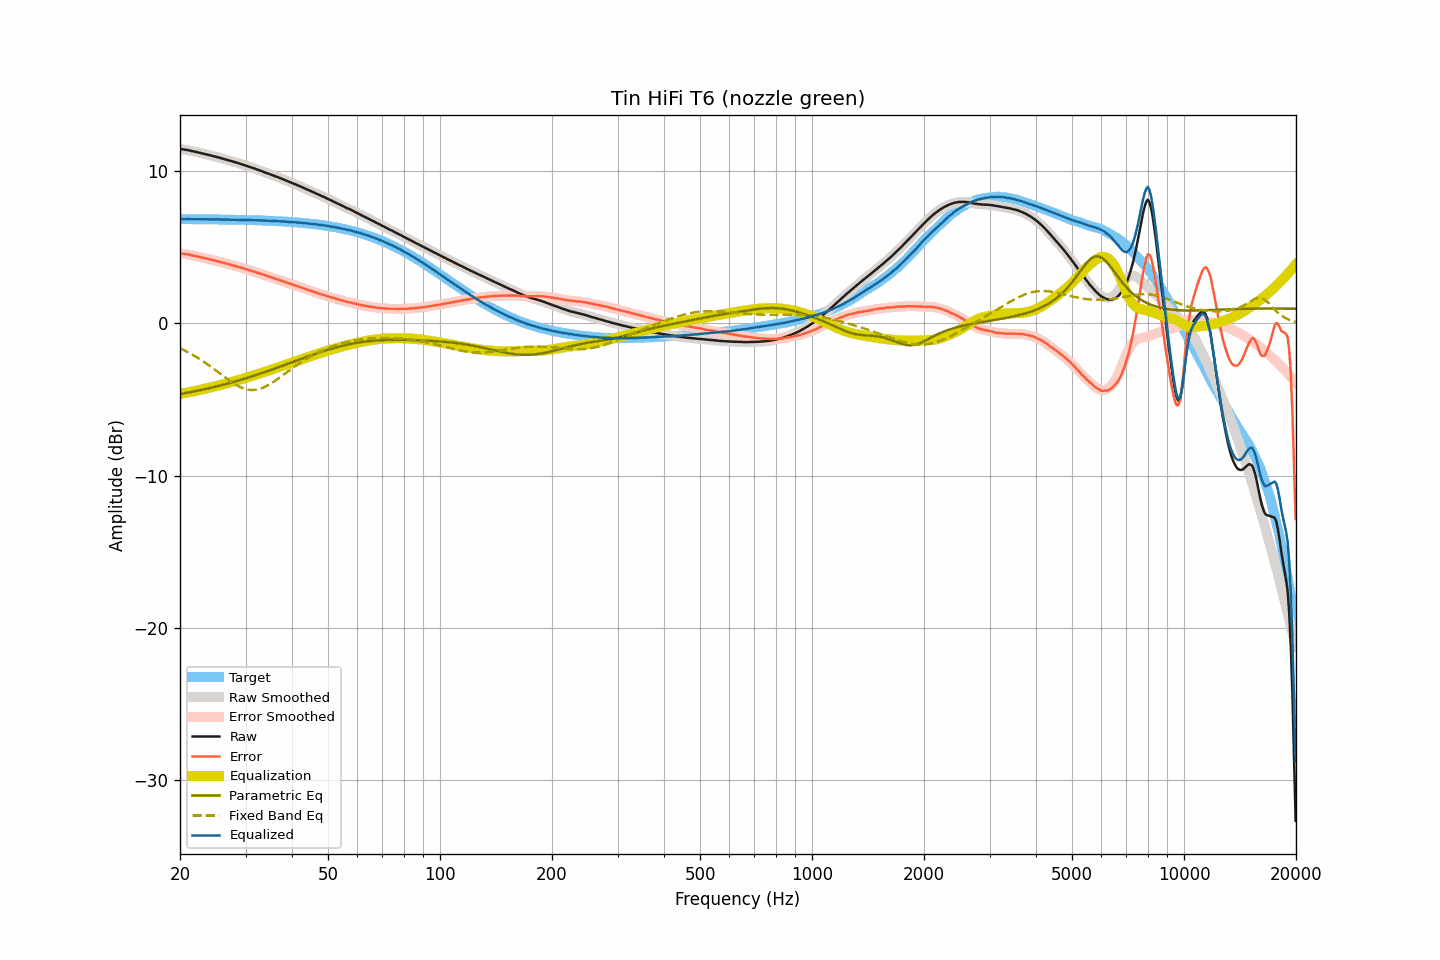

The file beside this chart, header and first rows:
frequency, raw, smoothed, error, error_smoothed, equalization, parametric_eq, fixed_band_eq, equalized_raw, equalized_smoothed, target
20.00, 11.47, 11.47, 4.62, 4.62, -4.62, -4.63, -1.63, 6.85, 6.85, 6.85
20.20, 11.45, 11.45, 4.60, 4.60, -4.60, -4.61, -1.68, 6.85, 6.85, 6.85
20.40, 11.43, 11.43, 4.58, 4.58, -4.58, -4.59, -1.73, 6.85, 6.85, 6.85
20.61, 11.41, 11.41, 4.56, 4.56, -4.56, -4.57, -1.78, 6.85, 6.85, 6.85
20.81, 11.40, 11.40, 4.55, 4.55, -4.55, -4.55, -1.83, 6.85, 6.85, 6.85
21.02, 11.38, 11.38, 4.53, 4.53, -4.53, -4.53, -1.89, 6.85, 6.85, 6.85
21.23, 11.36, 11.36, 4.51, 4.51, -4.51, -4.51, -1.94, 6.85, 6.85, 6.85
21.44, 11.33, 11.33, 4.48, 4.49, -4.49, -4.49, -2.00, 6.84, 6.85, 6.85
21.66, 11.31, 11.31, 4.46, 4.46, -4.46, -4.47, -2.06, 6.85, 6.85, 6.85
21.87, 11.29, 11.29, 4.44, 4.44, -4.44, -4.45, -2.12, 6.85, 6.84, 6.85
22.09, 11.26, 11.26, 4.41, 4.42, -4.42, -4.43, -2.18, 6.84, 6.84, 6.84
22.31, 11.24, 11.24, 4.39, 4.39, -4.39, -4.41, -2.25, 6.85, 6.84, 6.84
22.54, 11.21, 11.21, 4.37, 4.37, -4.37, -4.39, -2.32, 6.84, 6.84, 6.84
22.76, 11.19, 11.19, 4.35, 4.35, -4.35, -4.37, -2.38, 6.84, 6.84, 6.84
22.99, 11.16, 11.16, 4.32, 4.32, -4.32, -4.34, -2.45, 6.84, 6.84, 6.84
23.22, 11.14, 11.14, 4.30, 4.30, -4.30, -4.32, -2.52, 6.84, 6.84, 6.84
23.45, 11.11, 11.11, 4.27, 4.27, -4.27, -4.30, -2.60, 6.84, 6.84, 6.84
23.69, 11.09, 11.09, 4.25, 4.25, -4.25, -4.27, -2.67, 6.84, 6.84, 6.84
23.92, 11.06, 11.06, 4.22, 4.23, -4.22, -4.25, -2.75, 6.83, 6.84, 6.84
24.16, 11.04, 11.04, 4.20, 4.20, -4.20, -4.23, -2.82, 6.84, 6.84, 6.84
24.40, 11.01, 11.01, 4.17, 4.17, -4.18, -4.20, -2.90, 6.83, 6.83, 6.83
24.65, 10.98, 10.98, 4.15, 4.15, -4.15, -4.18, -2.98, 6.83, 6.83, 6.83
24.89, 10.96, 10.96, 4.13, 4.12, -4.12, -4.15, -3.06, 6.84, 6.83, 6.83
25.14, 10.93, 10.93, 4.10, 4.10, -4.10, -4.13, -3.14, 6.83, 6.83, 6.83
25.39, 10.90, 10.90, 4.07, 4.07, -4.07, -4.10, -3.22, 6.83, 6.83, 6.83
25.65, 10.87, 10.87, 4.04, 4.04, -4.04, -4.07, -3.30, 6.83, 6.83, 6.83
25.91, 10.84, 10.84, 4.01, 4.01, -4.01, -4.05, -3.38, 6.83, 6.83, 6.83
26.16, 10.81, 10.81, 3.98, 3.98, -3.99, -4.02, -3.46, 6.82, 6.82, 6.82
26.43, 10.78, 10.78, 3.96, 3.96, -3.96, -3.99, -3.54, 6.82, 6.82, 6.82
26.69, 10.75, 10.75, 3.93, 3.93, -3.93, -3.96, -3.62, 6.82, 6.82, 6.82
26.96, 10.72, 10.72, 3.90, 3.90, -3.90, -3.93, -3.70, 6.82, 6.82, 6.82
27.23, 10.69, 10.69, 3.87, 3.87, -3.87, -3.91, -3.77, 6.82, 6.82, 6.82
27.50, 10.66, 10.66, 3.84, 3.84, -3.84, -3.88, -3.84, 6.81, 6.81, 6.82
27.77, 10.63, 10.63, 3.81, 3.82, -3.82, -3.85, -3.91, 6.81, 6.81, 6.81
28.05, 10.60, 10.60, 3.79, 3.79, -3.79, -3.82, -3.98, 6.81, 6.81, 6.81
28.33, 10.57, 10.57, 3.76, 3.76, -3.76, -3.79, -4.04, 6.81, 6.81, 6.81
28.62, 10.54, 10.54, 3.73, 3.73, -3.73, -3.76, -4.10, 6.81, 6.81, 6.81
28.90, 10.50, 10.50, 3.69, 3.70, -3.70, -3.73, -4.15, 6.80, 6.81, 6.81
29.19, 10.47, 10.47, 3.67, 3.66, -3.66, -3.69, -4.20, 6.80, 6.80, 6.80
29.48, 10.43, 10.43, 3.63, 3.63, -3.63, -3.66, -4.24, 6.80, 6.80, 6.80
29.78, 10.40, 10.40, 3.60, 3.60, -3.60, -3.63, -4.28, 6.80, 6.80, 6.80
30.08, 10.36, 10.36, 3.56, 3.57, -3.57, -3.60, -4.31, 6.79, 6.79, 6.80
30.38, 10.33, 10.33, 3.54, 3.54, -3.54, -3.57, -4.34, 6.79, 6.79, 6.79
30.68, 10.29, 10.29, 3.50, 3.50, -3.50, -3.53, -4.35, 6.79, 6.79, 6.79
30.99, 10.26, 10.26, 3.47, 3.47, -3.47, -3.50, -4.37, 6.79, 6.79, 6.79
31.30, 10.22, 10.22, 3.44, 3.44, -3.44, -3.46, -4.37, 6.78, 6.79, 6.78
31.61, 10.19, 10.19, 3.41, 3.41, -3.40, -3.43, -4.37, 6.78, 6.78, 6.78
31.93, 10.15, 10.15, 3.37, 3.37, -3.37, -3.40, -4.35, 6.78, 6.78, 6.78
32.24, 10.11, 10.11, 3.33, 3.34, -3.34, -3.36, -4.34, 6.77, 6.77, 6.77
32.57, 10.07, 10.07, 3.30, 3.30, -3.30, -3.33, -4.31, 6.77, 6.77, 6.77
32.89, 10.04, 10.04, 3.27, 3.27, -3.27, -3.29, -4.28, 6.77, 6.77, 6.77
33.22, 10.00, 10.00, 3.24, 3.24, -3.23, -3.25, -4.24, 6.76, 6.76, 6.76
33.55, 9.96, 9.96, 3.20, 3.20, -3.20, -3.22, -4.20, 6.76, 6.76, 6.76
33.89, 9.92, 9.92, 3.16, 3.16, -3.16, -3.18, -4.15, 6.76, 6.76, 6.76
34.23, 9.88, 9.88, 3.13, 3.13, -3.13, -3.15, -4.10, 6.75, 6.75, 6.75
34.57, 9.84, 9.84, 3.09, 3.09, -3.09, -3.11, -4.04, 6.75, 6.75, 6.75
34.92, 9.80, 9.80, 3.06, 3.06, -3.06, -3.07, -3.98, 6.74, 6.74, 6.74
35.27, 9.76, 9.76, 3.02, 3.02, -3.02, -3.03, -3.91, 6.74, 6.74, 6.74
35.62, 9.72, 9.72, 2.99, 2.99, -2.99, -3.00, -3.85, 6.73, 6.73, 6.73
35.97, 9.68, 9.68, 2.95, 2.95, -2.95, -2.96, -3.77, 6.73, 6.73, 6.73
... 635 more rows
